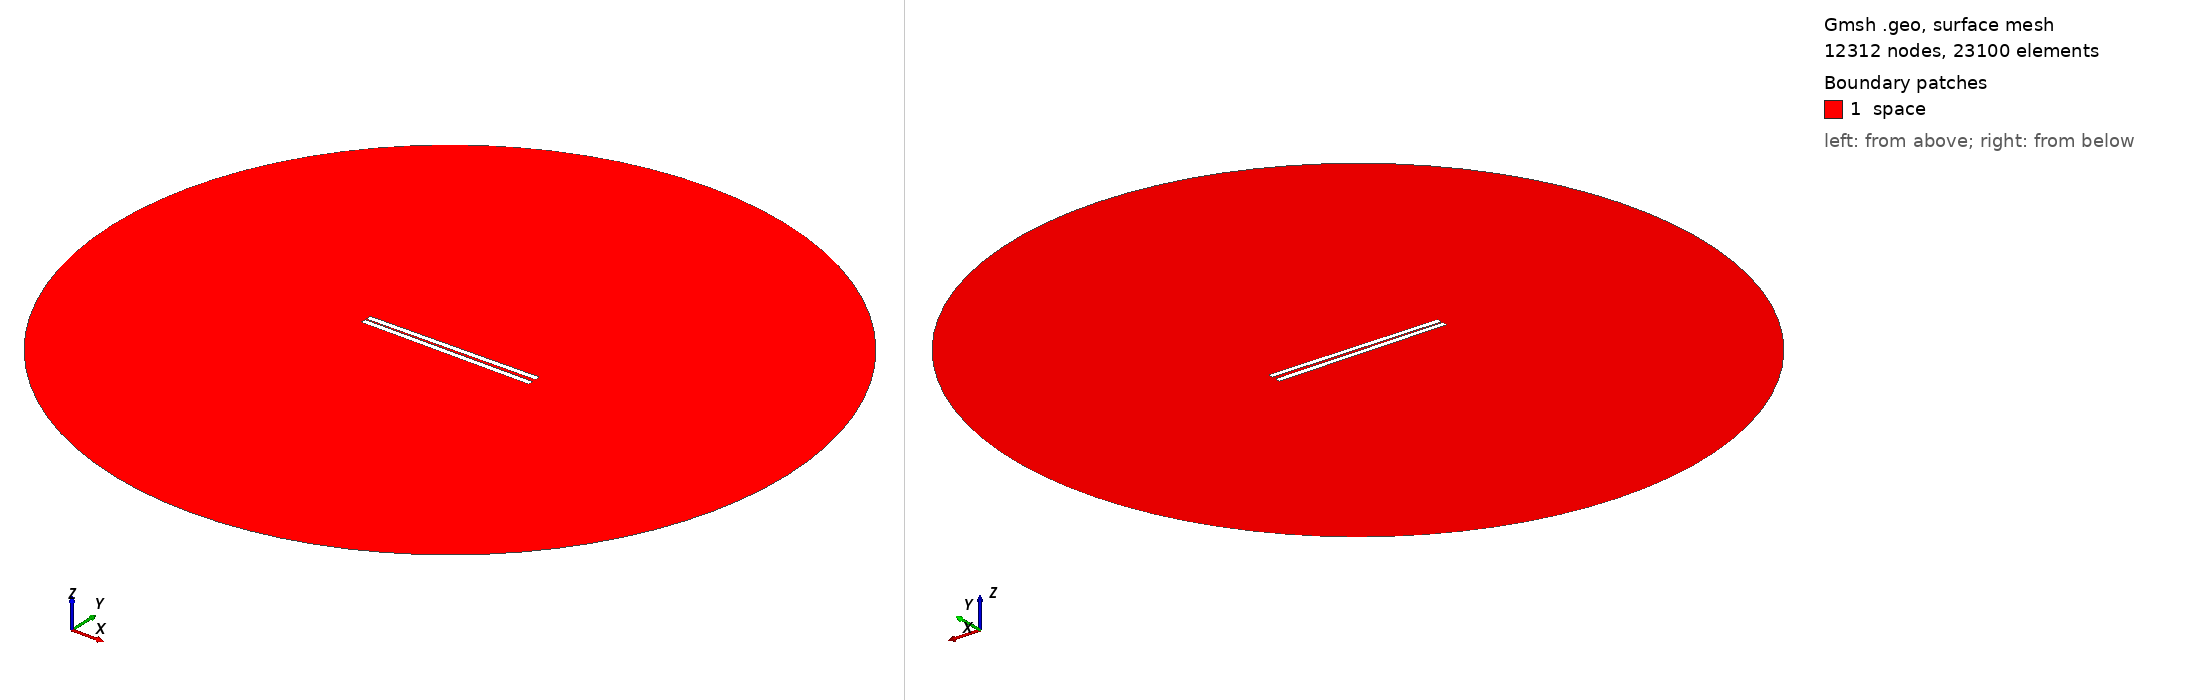

Gmsh geometry script, surface-meshed: 12312 nodes, 23100 surface elements. Boundary patches (legend numbers): 1 space. Left view from above one corner, right view from below the opposite corner. Legend entries are the model's physical surfaces. The drawing asked Gmsh for element sizes between 1% and 20% of the model's largest extent; the script's own settings can give other sizes.

=== 502.geo (drawn) ===
// Set the geometry kernel
SetFactory("OpenCASCADE");

//---------------------------------------
// Rectangles
//---------------------------------------

// Rectangle 1 (top)
Point(1) = {-49.62222222222222, 0.75, 0, 1.0};
Point(2) = {49.62222222222222, 0.75, 0, 1.0};
Point(3) = {49.62222222222222, 3.9944444444444445, 0, 1.0};
Point(4) = {-49.62222222222222, 3.9944444444444445, 0, 1.0};

Line(1) = {1, 2};
Line(2) = {2, 3};
Line(3) = {3, 4};
Line(4) = {4, 1};

Line Loop(1) = {1, 2, 3, 4};
Plane Surface(1) = {1};

Rotate { {0, 0, 1}, {0,  0.75,  0}, 0.014 } {
  Surface{1};
}

// Rectangle 2 (bottom)
Point(5) = {-49.62222222222222, -0.75, 0, 1.0};
Point(6) = {49.62222222222222, -0.75, 0, 1.0};
Point(7) = {49.62222222222222, -3.9944444444444445, 0, 1.0};
Point(8) = {-49.62222222222222, -3.9944444444444445, 0, 1.0};

Line(5) = {5, 6};
Line(6) = {6, 7};
Line(7) = {7, 8};
Line(8) = {8, 5};

Line Loop(2) = {5, 6, 7, 8};
Plane Surface(2) = {2}; 


//---------------------------------------
// Circle
//---------------------------------------

// Define points
Point(9) = {0, 0, 0};        // Center
Point(10) = {200, 0, 0};     // Start point
Point(11) = {0, 200, 0};     // 90 degrees
Point(12) = {-200, 0, 0};    // 180 degrees
Point(13) = {0, -200, 0};    // 270 degrees

// Define circle arcs (each needs start, center, end)
Circle(9) = {10, 9, 11};
Circle(10) = {11, 9, 12};
Circle(11) = {12, 9, 13};
Circle(12) = {13, 9, 10};

// Define curve loop and surface if needed
Curve Loop(3) = {9, 10, 11, 12};
Surface(3) = {3};

// Subtract Rectangles from Circle
BooleanDifference{ Surface{3}; Delete; }{ Surface{1}; Surface{2}; Delete; }

//---------------------------------------
// Transfinite Lines and Surface
//---------------------------------------
r = 7;
Transfinite Line {1, 3} = 50*r Using Progression 1;
Transfinite Line {2, 4} = 2*r Using Progression 1;
Transfinite Line {5, 7} = 50*r Using Progression 1;
Transfinite Line {6, 8} = 2*r Using Progression 1;
Transfinite Line {9, 10, 11, 12} = 20 Using Progression 1;

//---------------------------------------
// Define Physical Groups
//---------------------------------------                

//--- Physical Curves
// Physical groups for boundaries
Physical Line("force_segment", 10) = {1};
Physical Line("upper_plate", 11) = {2, 3, 4};
Physical Line("lower_plate", 12) = {5, 6, 7, 8};
Physical Line("boundary", 20) = {9, 10, 11, 12};

//--- Physical Surfaces
Physical Surface("space", 30) = {3};

//---------------------------------------
// 6. Generate the Mesh
//---------------------------------------
Mesh 2;  // 2D mesh generation
